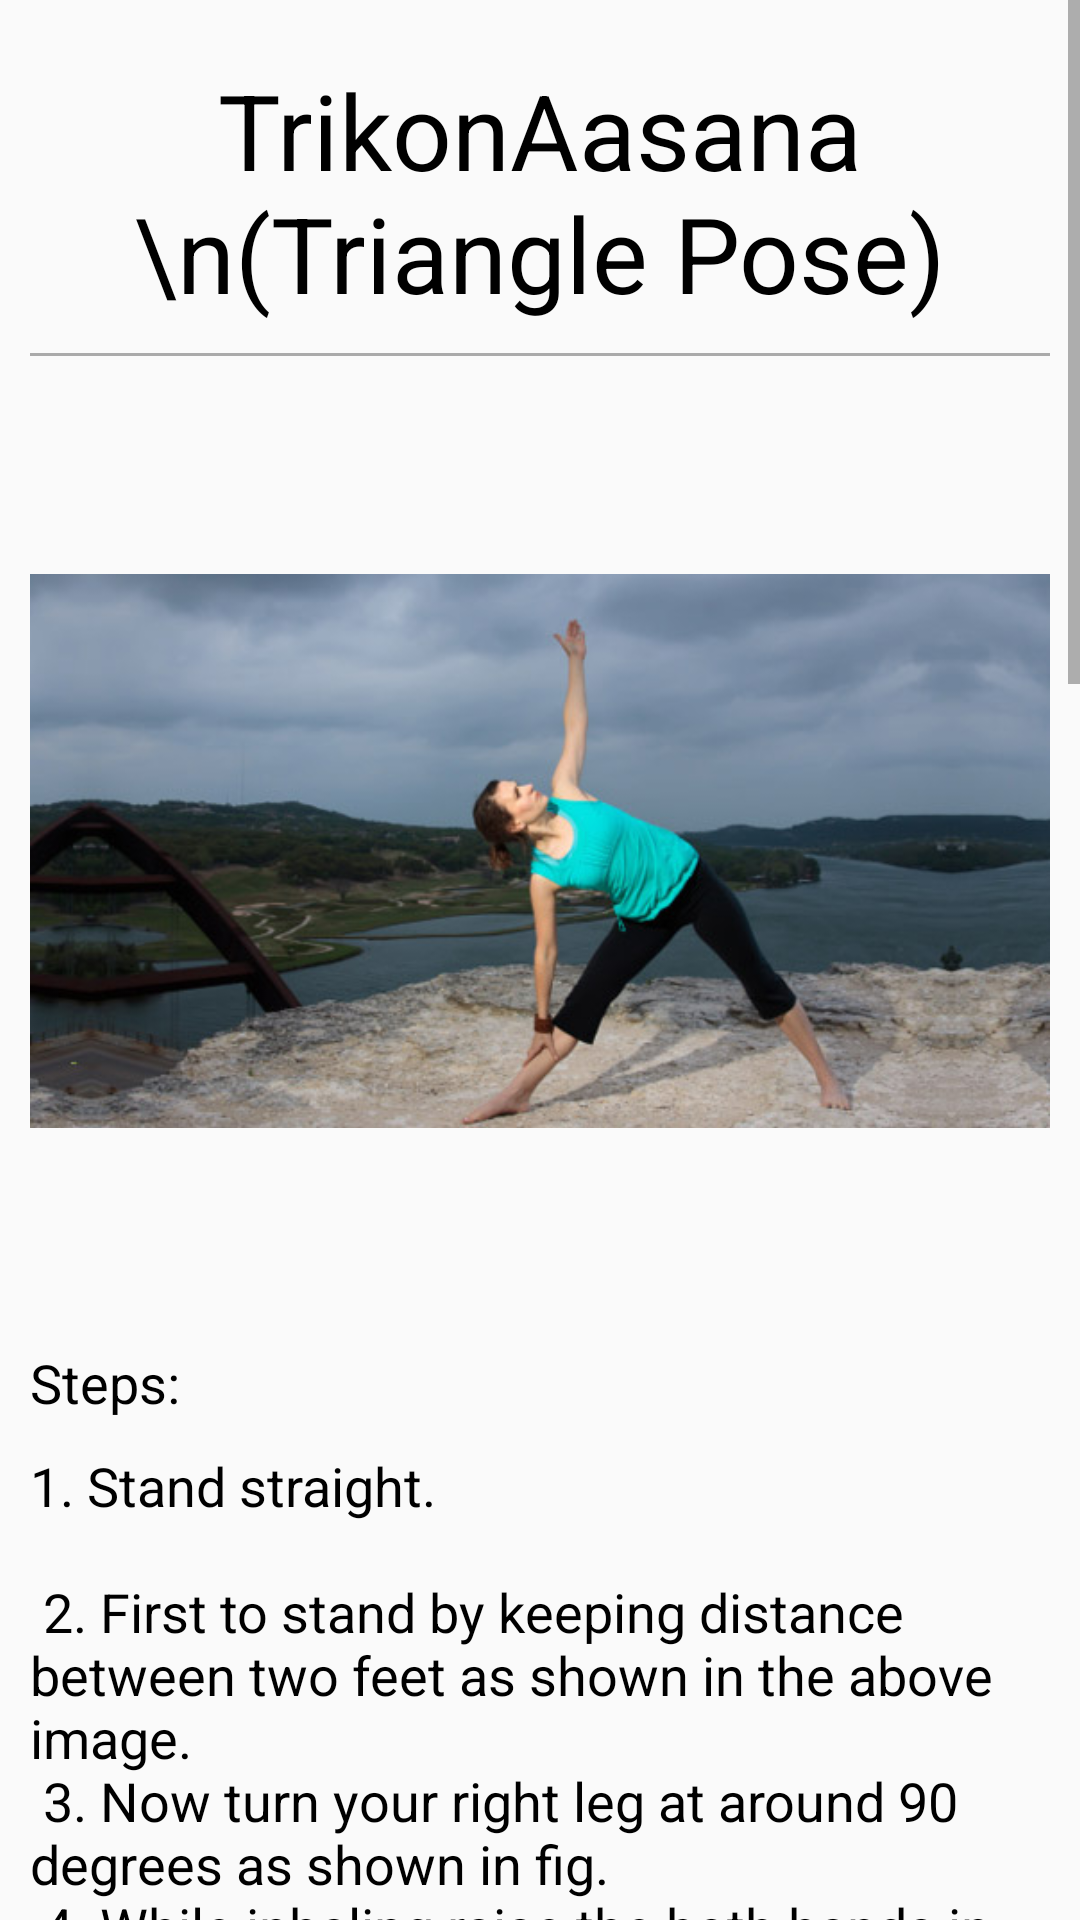

Android layout source for this screen:
<!-- AndroidManifest.xml: application theme AppTheme -->
<!-- res/layout/activity_main.xml -->
<?xml version="1.0" encoding="utf-8"?>
<ScrollView xmlns:android="http://schemas.android.com/apk/res/android"
    xmlns:tools="http://schemas.android.com/tools"
    android:layout_width="match_parent"
    android:layout_height="match_parent"
    tools:context="com.apkglobal.yoga.MainActivity">

    <LinearLayout
        android:layout_width="match_parent"
        android:layout_height="wrap_content"
        android:layout_marginTop="10dp"
        android:orientation="vertical"
        android:padding="10dp">

        <TextView
            style="italic"
            android:layout_width="match_parent"
            android:layout_height="wrap_content"
            android:gravity="center"
            android:text="TrikonAasana \n(Triangle Pose)"
            android:textColor="#000"
            android:textSize="35sp" />

        <View
            android:layout_marginTop="10dp"
            android:layout_width="match_parent"
            android:layout_height="1dp"
            android:background="@android:color/darker_gray" />


        <ImageView
            android:layout_marginTop="10dp"
            android:layout_width="match_parent"
            android:layout_height="wrap_content"
            android:src="@drawable/trikonaasana_still" />


        <TextView
            style="@style/normaltext"
            android:layout_width="match_parent"
            android:layout_height="wrap_content"
            android:text="Steps:" />


        
        <TextView
            style="@style/normaltext"
            android:layout_width="wrap_content"
            android:layout_height="wrap_content"
            android:text="@string/trikonaasana" />


        <pl.droidsonroids.gif.GifImageView
            android:layout_width="match_parent"
            android:layout_height="300dp"
            android:src="@drawable/trikonasana" />


        

        <TextView
            style="@style/subheading"
            android:layout_width="match_parent"
            android:layout_height="wrap_content"
            android:layout_marginTop="10dp"
            android:text="Benefits:" />

        <TextView
            style="@style/normaltext"
            android:layout_width="match_parent"
            android:layout_height="wrap_content"
            android:text="@string/trikonaasana_Benefits" />

    </LinearLayout>

</ScrollView>
<!-- resources referenced by this layout -->
<resources>
  <!-- drawable trikonaasana_still: jpg bitmap (drawable, 39862 bytes) -->
  <string name="trikonaasana">
      1. Stand straight.\n \n
  2. First to stand by keeping distance between two feet as shown in the above image.\n
  3. Now turn your right leg at around 90 degrees as shown in fig.\n
  4. While inhaling raise the both hands in the upward direction in such a way that they will be parallel to the ground and palms facing downwards.\n
  5. Now bend at right side while exhaling and your left hand facing towards the ceiling and right hand touching your right toe as shown in fig.\n
  6. Keep your eyes facing towards the ceiling (towards the left palm) and do not bend forward or backward. Pregnant women should take care of her balance.\n You can take support of a wall or your friend to maintain the balance.\n
  7. Keep inhaling deeply and while exhaling relax the body more and more.\n
  8. Stay for 1-2 minutes in this posture.\n
  9. Now inhale and get back to original position.\n
  10.Repeat from bending left side then the right side.\n</string>
  <string name="trikonaasana_Benefits">1. Stimulate and improve the function of blood through the entire body.\n
  2. Strengthens and stretches the hips, back, arms, thighs and leg.\n
  3. Reduces blood pressure, stress and anxiety.\n
  4. Cure indigestion.\n
  5. Gives flexibility to groins, hamstrings and hips.\n
  6. Transactional calm the mind.\n
  7. Stimulate the function of kidney.\n
  8 Helps to remove fats from the waist and thighs.\n
  9. This asana improve the balance and increases concentration.\n </string>
  <style name="normaltext">
          <item name="android:textSize">18sp</item>
          <item name="android:textColor">#000</item>
          <item name="android:layout_marginTop">10dp</item>
      </style>
  <style name="subheading">
          <item name="android:layout_marginTop">10dp</item>
          <item name="android:textSize">24sp</item>
          <item name="android:textStyle">italic</item>
          <item name="android:textColor">#4c73f4</item>
      </style>
  <style name="AppTheme" parent="Theme.AppCompat.Light.DarkActionBar">
          
          <item name="colorPrimary">@color/colorPrimary</item>
          <item name="colorPrimaryDark">@color/colorPrimaryDark</item>
          <item name="colorAccent">@color/colorAccent</item>
      </style>
  <color name="colorPrimary">#00838F</color>
  <color name="colorPrimaryDark">#00838F</color>
  <color name="colorAccent">#006064</color>
</resources>
